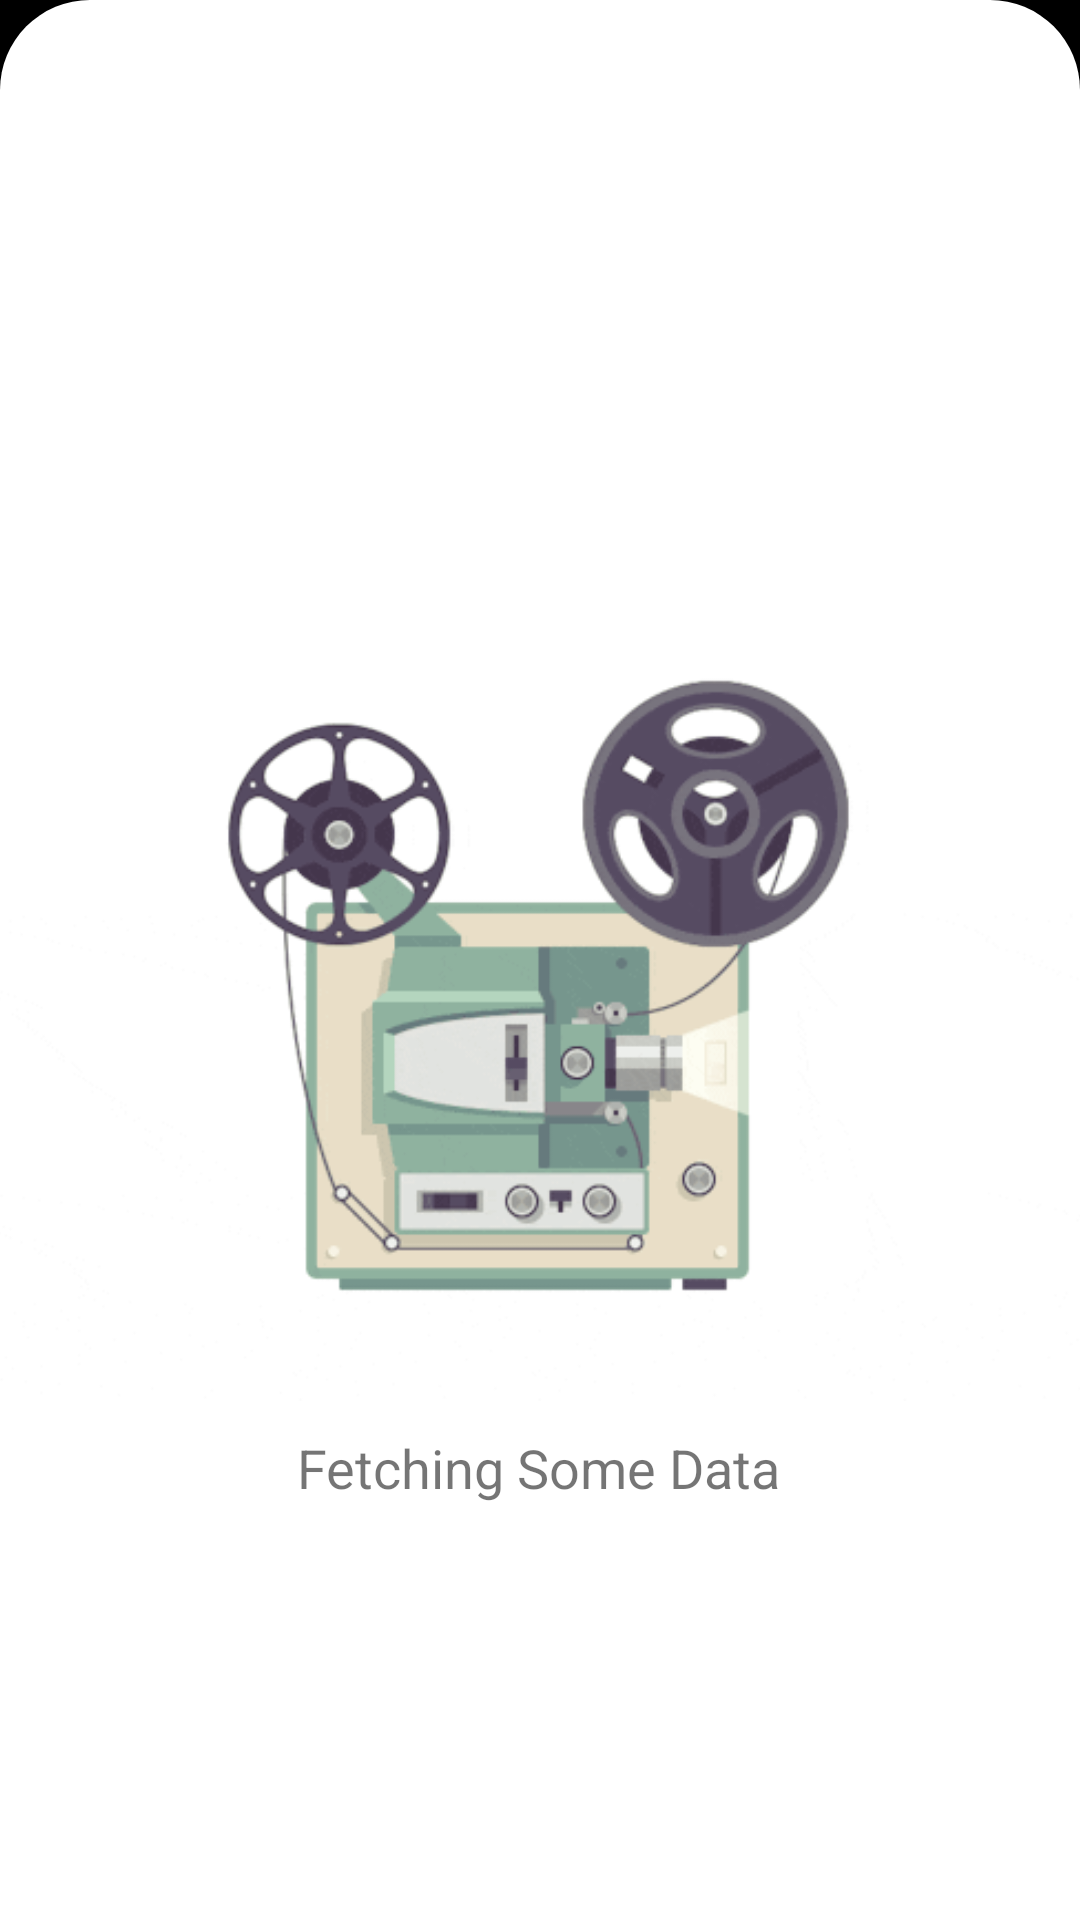

Reconstruct the res/layout file that produces this screen, plus the resources it refers to.
<!-- AndroidManifest.xml: application theme AppTheme -->
<!-- res/layout/activity_loading.xml -->
<?xml version="1.0" encoding="utf-8"?>
<androidx.constraintlayout.widget.ConstraintLayout xmlns:android="http://schemas.android.com/apk/res/android"
    xmlns:app="http://schemas.android.com/apk/res-auto"
    xmlns:tools="http://schemas.android.com/tools"
    android:layout_width="match_parent"
    android:layout_height="match_parent"
    android:background="@drawable/background_final"
    android:orientation="vertical">

    <ImageView
        android:id="@+id/loading"
        android:layout_width="369dp"
        android:layout_height="297dp"
        android:layout_marginTop="180dp"
        app:layout_constraintEnd_toEndOf="parent"
        app:layout_constraintHorizontal_bias="0.619"
        app:layout_constraintStart_toStartOf="parent"
        app:layout_constraintTop_toTopOf="parent"
        app:srcCompat="@drawable/loading" />

    <TextView
        android:id="@+id/loading_message"
        android:layout_width="wrap_content"
        android:layout_height="wrap_content"
        android:text="Fetching Some Data"
        android:textSize="18sp"
        app:layout_constraintEnd_toEndOf="parent"
        app:layout_constraintHorizontal_bias="0.498"
        app:layout_constraintStart_toStartOf="parent"
        app:layout_constraintTop_toBottomOf="@+id/loading" />

    <TextView
        android:id="@+id/loading_percentage"
        android:layout_width="wrap_content"
        android:layout_height="wrap_content"
        android:layout_marginTop="8dp"
        android:layout_marginBottom="8dp"
        android:text="0%"
        android:textSize="24sp"
        android:textStyle="bold"
        android:visibility="invisible"
        app:layout_constraintBottom_toBottomOf="parent"
        app:layout_constraintEnd_toEndOf="parent"
        app:layout_constraintStart_toStartOf="parent"
        app:layout_constraintTop_toBottomOf="@+id/loading_message"
        app:layout_constraintVertical_bias="0.015" />
</androidx.constraintlayout.widget.ConstraintLayout>
<!-- resources referenced by this layout -->
<resources>
  <!-- drawable background_final (drawable) -->
  <?xml version="1.0" encoding="utf-8"?>
  <layer-list xmlns:android="http://schemas.android.com/apk/res/android">
  
      <item>
          <shape xmlns:android="http://schemas.android.com/apk/res/android">
              <solid android:color="#000000" />
  
              <padding
                  android:bottom="0dp"
                  android:left="0dp"
                  android:right="0dp"
                  android:top="0dp" />
          </shape>
      </item>
      <item>
          <shape xmlns:android="http://schemas.android.com/apk/res/android">
              <solid android:color="#FFFFFF" />
  
              <corners
                  android:topLeftRadius="30dp"
                  android:topRightRadius="30dp" />
              <padding
                  android:bottom="0dp"
                  android:left="0dp"
                  android:right="0dp"
                  android:top="0dp" />
          </shape>
      </item>
  </layer-list>
  <!-- drawable loading: gif bitmap (drawable, 552000 bytes) -->
  <style name="AppTheme" parent="Theme.AppCompat.Light.NoActionBar">
          <item name="android:windowAnimationStyle">@null</item>
          <item name="colorPrimary">@color/colorPrimary</item>
          <item name="colorPrimaryDark">@color/colorPrimaryDark</item>
          <item name="colorAccent">@color/colorAccent</item>
      </style>
  <color name="colorPrimary">#008577</color>
  <color name="colorPrimaryDark">#00574B</color>
  <color name="colorAccent">#D81B60</color>
</resources>
